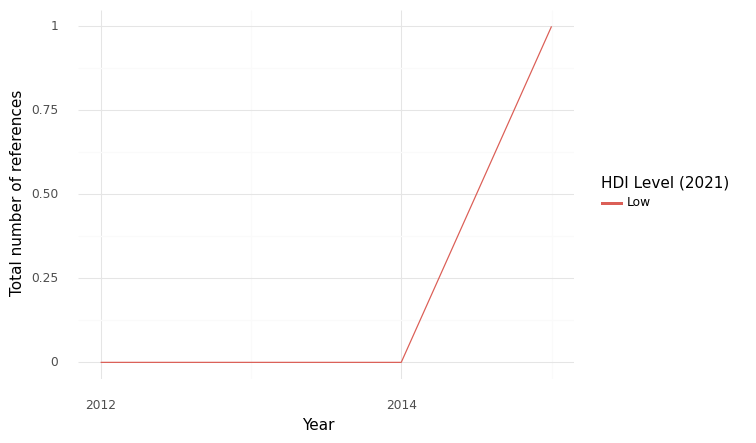

The file beside this chart, header and first rows:
, HDI Level (2021), Year, intersection, climate, health, sum
0, Low, 2012, 0.0, 1.0, 12.0, 13.0
1, Low, 2013, 0.0, 0.0, 6.0, 6.0
2, Low, 2014, 0.0, 0.0, 6.0, 6.0
3, Low, 2015, 1.0, 2.0, 40.0, 43.0
